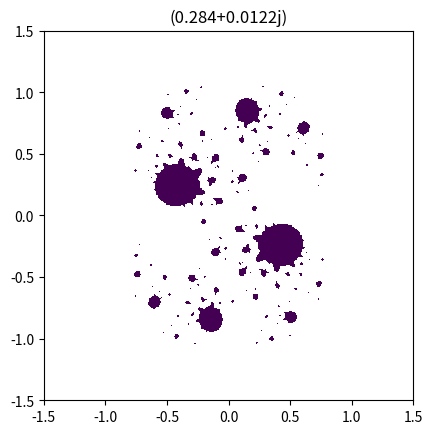

Source code (Python):
#!/usr/bin/env python
# -*- coding: utf-8 -*-
# [redacted]

"""Visualisation de l'`ensemble de julia
<http://fr.wikipedia.org/wiki/Ensemble_de_Julia>`_.

Exercice: proposer des solutions pour accélerer le calcul.
"""

import numpy as np
import matplotlib.pyplot as plt

c = complex(0.284, 0.0122)           # Constante

xlim = 1.5                          # [-xlim,xlim] × i[-xlim,xlim]
nx = 1000                           # Nb de pixels
niter = 100                         # Nb d'itérations

x = np.linspace(-xlim, xlim, nx)    # nx valeurs de -xlim à +xlim
xx, yy = np.meshgrid(x, x)           # Tableaux 2D
z = xx + 1j * yy                      # Portion du plan complexe
for i in range(niter):              # Itération: z(n+1) = z(n)**2 + c
    z = z ** 2 + c

# Visualisation
plt.imshow(np.abs(z), extent=[-xlim, xlim, -xlim, xlim], aspect='equal')
plt.title(c)
plt.show()
